Run: headless pygame with SDL's dummy video driver; simulated clock (each Clock.tick advances the game by its frame time, no real sleeping); random seed 0; keys injected as events and as key.get_pressed() state; mouse plan: one left click at the window centre at the start of phase 2, then a move to the lower-right quarter at the start of phase 3.
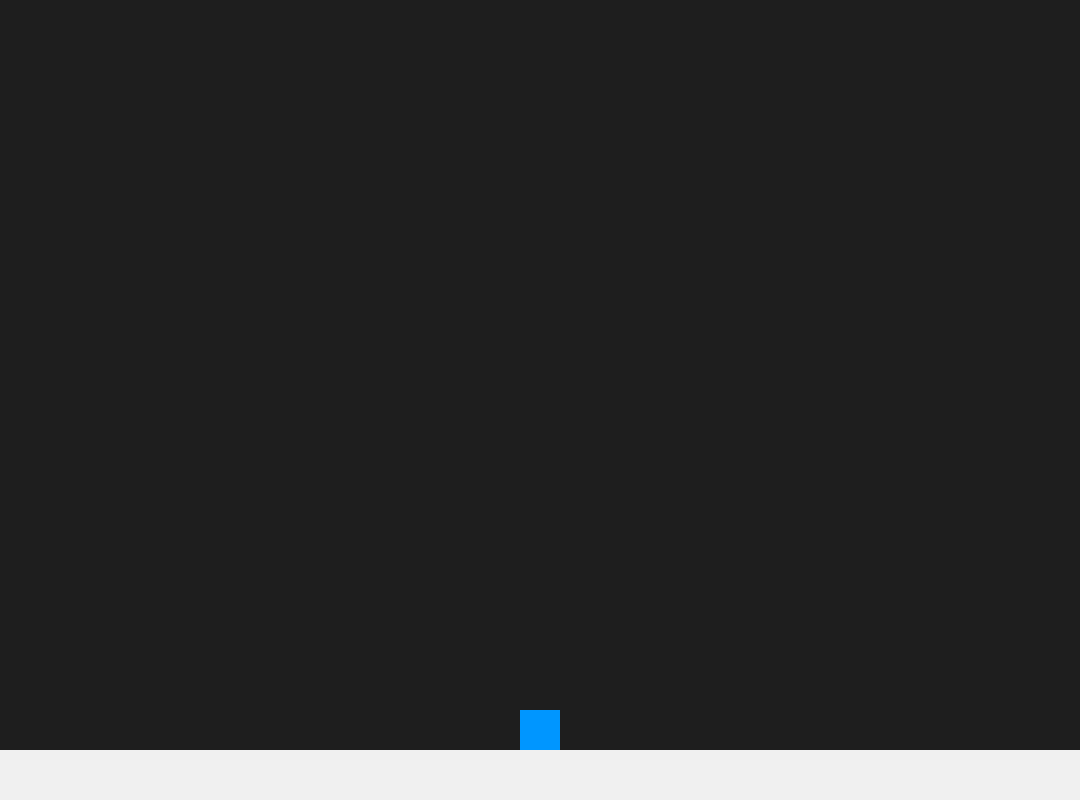
Frame 1 of 4 · flips 1–60 · no input
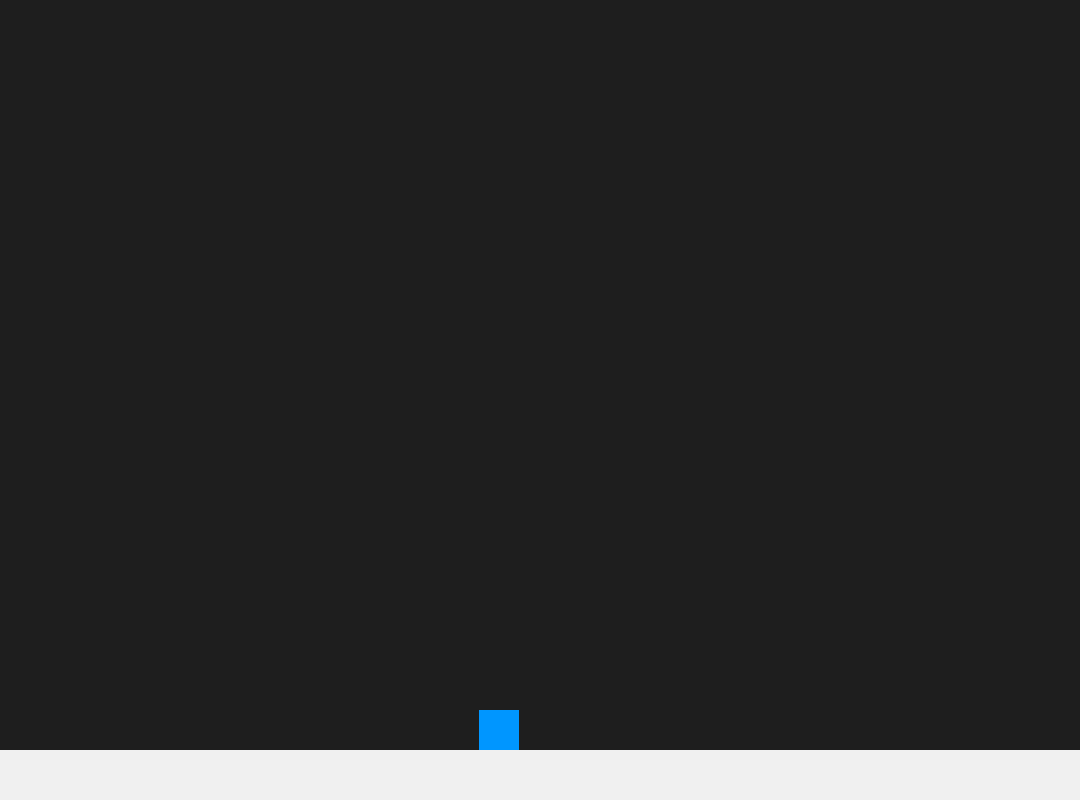
Frame 2 of 4 · flips 61–180 · clicked the window centre · tapped SPACE, RETURN · held RIGHT (→), D
Frame 3 of 4 · flips 181–300 · moved the mouse to the lower-right quarter · held DOWN (↓), S · screen unchanged from frame 2, image omitted
Frame 4 of 4 · flips 301–420 · held LEFT (←), A, UP (↑), W · screen unchanged from frame 3, image omitted

The pygame program that drew these frames:

import pygame
import sys
import math

pygame.init()

# Screen
WIDTH, HEIGHT = 1080, 800
screen = pygame.display.set_mode((WIDTH, HEIGHT))
pygame.display.set_caption("Gravity Square")
clock = pygame.time.Clock()

# Colors
WHITE = (240, 240, 240)
BLUE = (0, 150, 255)
DARK = (30, 30, 30)

# Square (player)
size = 40
x = WIDTH // 2 - size // 2
y = HEIGHT - size - 50

player_pos = pygame.Vector2(x, 0)
player_vel = pygame.Vector2(0, 0)
gravity = 0.6
on_ground = False
dragging = False
launch_power = 0.2
MAX_VELOCITY = 5
friction = 1.05

# Ground
ground_y = HEIGHT - 50


# Game loop
while True:
    for event in pygame.event.get():
        if event.type == pygame.QUIT:
            pygame.quit()
            sys.exit()
        elif event.type == pygame.MOUSEBUTTONDOWN:
            dragging = True
            player_vel == 0
        elif event.type == pygame.MOUSEBUTTONUP:
           if dragging:
            dragging = False
            mouse_pos = pygame.Vector2(pygame.mouse.get_pos())
            direction = player_pos - mouse_pos
            max_lenght = 150
            if direction.length() > max_lenght:
               direction.scale_to_length (max_lenght)
            player_vel = direction * launch_power

            
    
    # Apply gravity
    player_vel.y += gravity
    player_pos+= player_vel

    # Collision with ground
    if player_pos[1]+ size >= ground_y:
            player_pos[1] = ground_y - size
            on_ground = True
            #friskjon
            player_vel = player_vel / friction
    



    # Draw
    screen.fill(DARK)

    # Ground
    pygame.draw.rect(screen, WHITE, (0, ground_y, WIDTH, HEIGHT - ground_y))

    # Square
    pygame.draw.rect(screen, BLUE, (player_pos.x,player_pos.y, size, size))

    pygame.display.flip()
    clock.tick(60)
